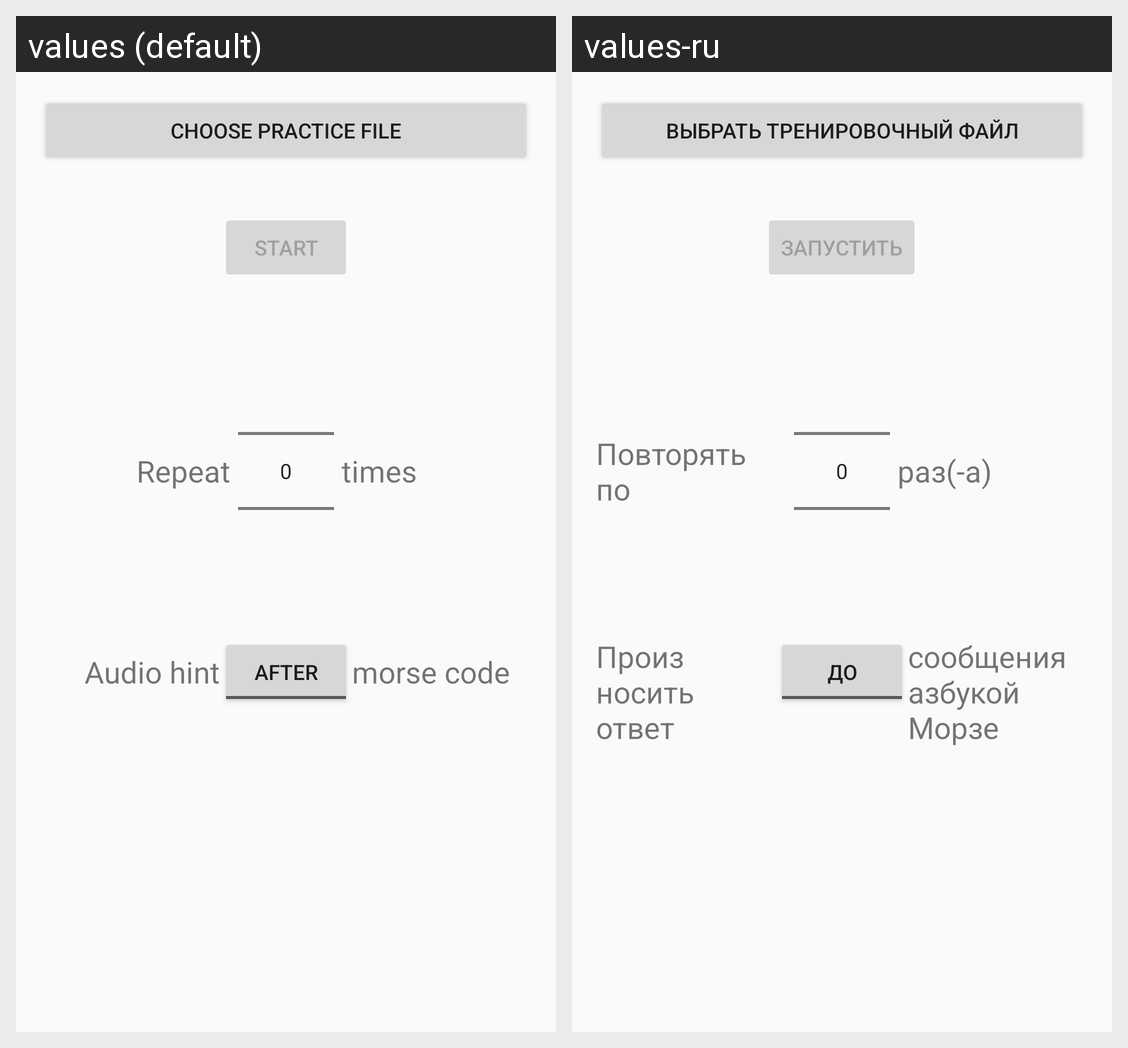

The same Android screen rendered under two of its app's locales, left to right. List the strings drawn on it with the default value and each locale's translation.
Android screen res/layout/activity_main.xml rendered under 2 locales, left to right: values (default), values-ru. Device: Nexus 5 (rendered at 1080×1920; each locale shown at half size, 540×960, under a caption strip naming it); theme AppTheme.
Strings drawn on this screen, with the default value and each locale's value (text and hints the layout hard-codes, and strings that could not be matched under every locale, appear in the picture but are not listed):

choose_practice_file
  values: choose practice file
  values-ru: выбрать тренировочный файл

trainingStartText
  values: Start
  values-ru: Запустить

repeat
  values: Repeat
  values-ru: Повторять по

times
  values: times
  values-ru: раз(-а)

audio_hint
  values: Audio hint
  values-ru: Произносить ответ

after
  values: after
  values-ru: до

morse_code
  values: morse code
  values-ru: сообщения азбукой Морзе
